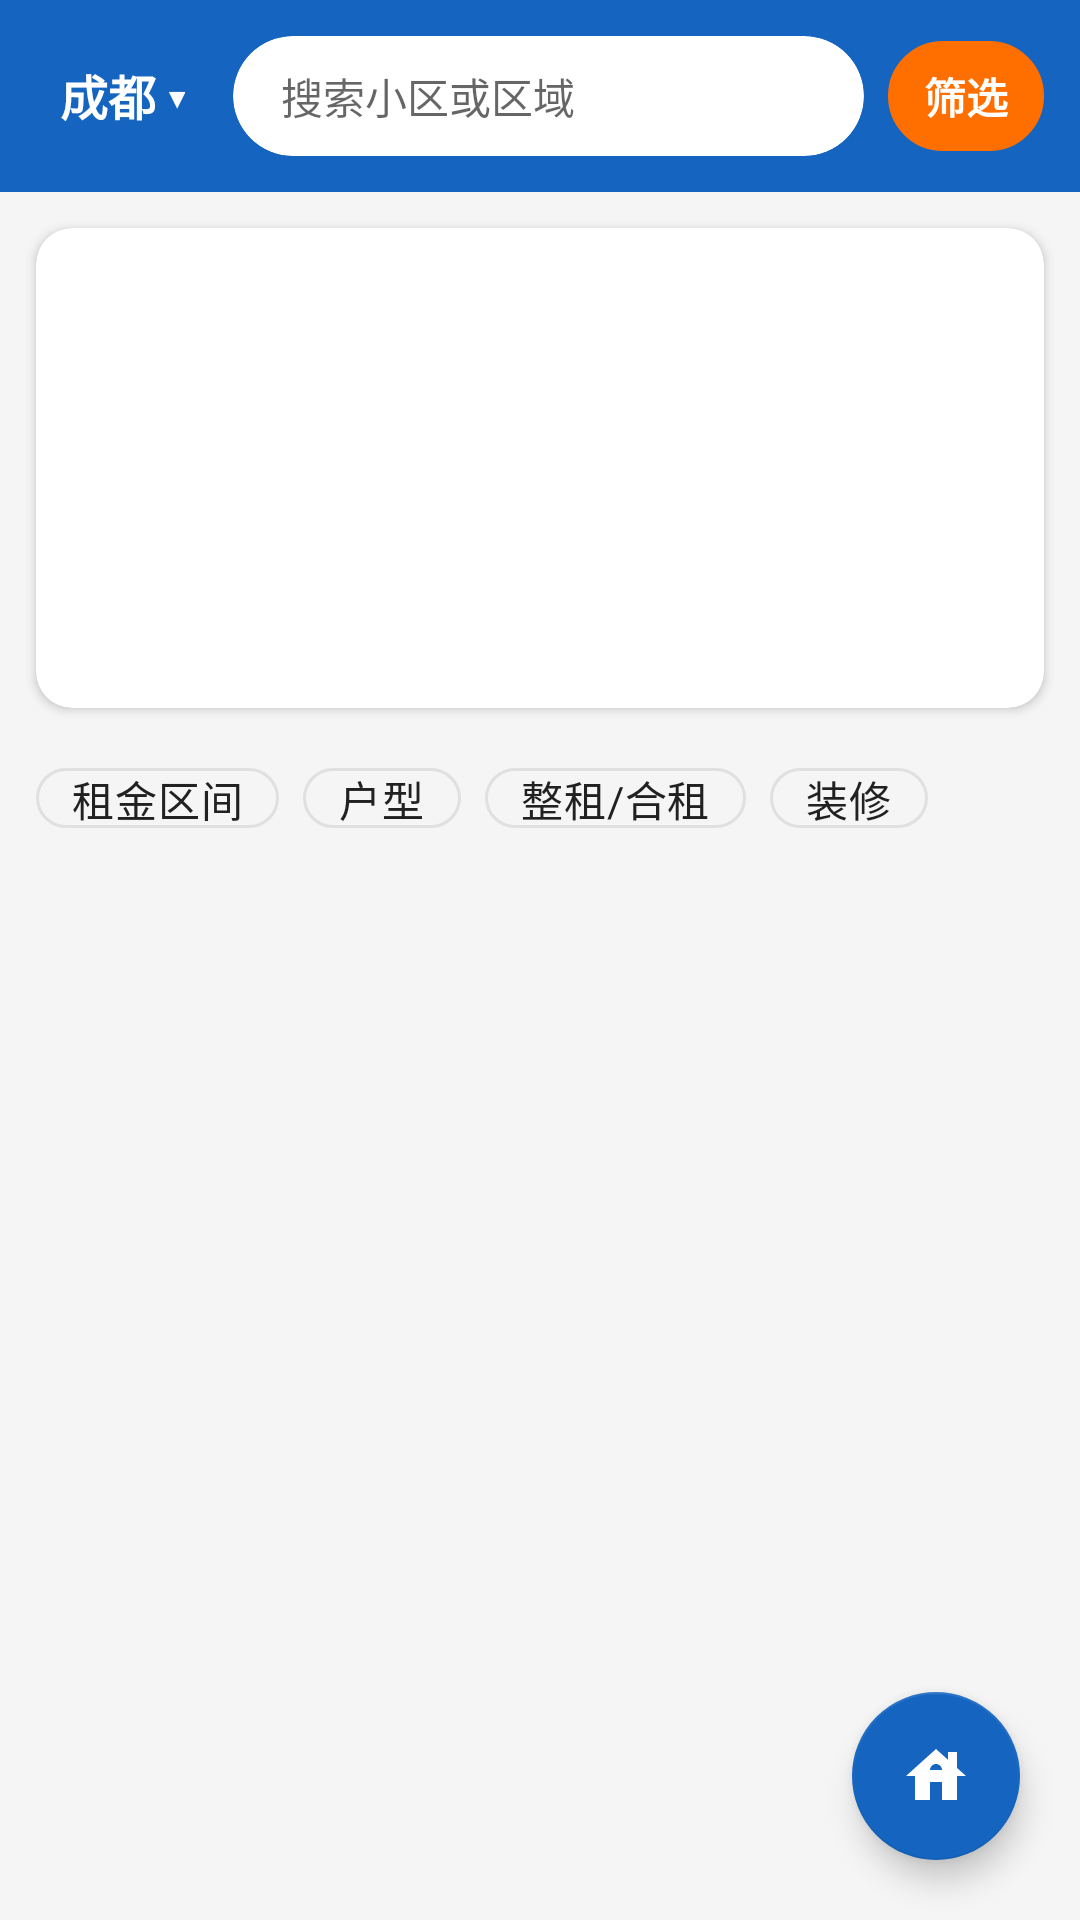

Here is an Android app screen rendered from its layout file. Give the layout XML and the strings, colors and styles it references.
<!-- AndroidManifest.xml: application theme AppTheme -->
<!-- res/layout/fragment_home.xml -->
<?xml version="1.0" encoding="utf-8"?>
<FrameLayout xmlns:android="http://schemas.android.com/apk/res/android"
    xmlns:app="http://schemas.android.com/apk/res-auto"
    android:layout_width="match_parent"
    android:layout_height="match_parent"
    android:background="@color/gray_light">

    <LinearLayout
        android:layout_width="match_parent"
        android:layout_height="match_parent"
        android:orientation="vertical">

        
        <LinearLayout
            android:layout_width="match_parent"
            android:layout_height="wrap_content"
            android:background="@color/primary"
            android:orientation="horizontal"
            android:padding="12dp"
            android:gravity="center_vertical">

            <TextView
                android:id="@+id/tv_city"
                android:layout_width="wrap_content"
                android:layout_height="wrap_content"
                android:text="成都 ▾"
                android:textColor="@color/white"
                android:textSize="16sp"
                android:textStyle="bold"
                android:padding="8dp"
                android:clickable="true"
                android:focusable="true" />

            <androidx.cardview.widget.CardView
                android:layout_width="0dp"
                android:layout_height="40dp"
                android:layout_weight="1"
                android:layout_marginHorizontal="8dp"
                app:cardCornerRadius="20dp"
                app:cardElevation="0dp">

                <EditText
                    android:id="@+id/et_search"
                    android:layout_width="match_parent"
                    android:layout_height="match_parent"
                    android:background="@android:color/transparent"
                    android:hint="搜索小区或区域"
                    android:paddingHorizontal="16dp"
                    android:textSize="14sp"
                    android:imeOptions="actionSearch"
                    android:singleLine="true" />
            </androidx.cardview.widget.CardView>

            <TextView
                android:id="@+id/tv_ai"
                android:layout_width="wrap_content"
                android:layout_height="wrap_content"
                android:text="筛选"
                android:textColor="@color/white"
                android:textSize="14sp"
                android:textStyle="bold"
                android:background="@drawable/bg_filter_chip"
                android:backgroundTint="@color/accent"
                android:paddingHorizontal="12dp"
                android:paddingVertical="8dp"
                android:clickable="true"
                android:focusable="true" />
        </LinearLayout>

        <androidx.core.widget.NestedScrollView
            android:layout_width="match_parent"
            android:layout_height="match_parent"
            android:fillViewport="true">

            <LinearLayout
                android:layout_width="match_parent"
                android:layout_height="wrap_content"
                android:orientation="vertical">

                <androidx.cardview.widget.CardView
                    android:layout_width="match_parent"
                    android:layout_height="160dp"
                    android:layout_margin="12dp"
                    app:cardCornerRadius="12dp"
                    app:cardElevation="2dp">

                    <androidx.viewpager2.widget.ViewPager2
                        android:id="@+id/vp_banner"
                        android:layout_width="match_parent"
                        android:layout_height="match_parent" />
                </androidx.cardview.widget.CardView>

                <LinearLayout
                    android:id="@+id/layout_filter"
                    android:layout_width="match_parent"
                    android:layout_height="wrap_content"
                    android:orientation="horizontal"
                    android:paddingHorizontal="12dp"
                    android:paddingBottom="8dp">

                    <com.google.android.material.chip.Chip
                        android:id="@+id/chip_price"
                        android:layout_width="wrap_content"
                        android:layout_height="36dp"
                        android:text="租金区间"
                        style="@style/FilterChipStyle"
                        android:layout_marginEnd="8dp" />
                    <com.google.android.material.chip.Chip
                        android:id="@+id/chip_type"
                        android:layout_width="wrap_content"
                        android:layout_height="36dp"
                        android:text="户型"
                        style="@style/FilterChipStyle"
                        android:layout_marginEnd="8dp" />
                    <com.google.android.material.chip.Chip
                        android:id="@+id/chip_rent_type"
                        android:layout_width="wrap_content"
                        android:layout_height="36dp"
                        android:text="整租/合租"
                        style="@style/FilterChipStyle"
                        android:layout_marginEnd="8dp" />
                    <com.google.android.material.chip.Chip
                        android:id="@+id/chip_decoration"
                        android:layout_width="wrap_content"
                        android:layout_height="36dp"
                        android:text="装修"
                        style="@style/FilterChipStyle" />
                </LinearLayout>

                <androidx.recyclerview.widget.RecyclerView
                    android:id="@+id/rv_houses"
                    android:layout_width="match_parent"
                    android:layout_height="wrap_content"
                    android:paddingHorizontal="12dp"
                    android:paddingBottom="80dp"
                    android:nestedScrollingEnabled="false" />
            </LinearLayout>
        </androidx.core.widget.NestedScrollView>
    </LinearLayout>

    
    <com.google.android.material.floatingactionbutton.FloatingActionButton
        android:id="@+id/fab_ai"
        android:layout_width="wrap_content"
        android:layout_height="wrap_content"
        android:layout_gravity="bottom|end"
        android:layout_margin="20dp"
        android:src="@drawable/ic_house"
        android:contentDescription="AI助手"
        app:fabSize="normal"
        app:backgroundTint="@color/primary"
        app:tint="@color/white"
        android:elevation="6dp" />
</FrameLayout>
<!-- resources referenced by this layout -->
<resources>
  <color name="accent">#FF6F00</color>
  <color name="gray_light">#F5F5F5</color>
  <color name="primary">#1565C0</color>
  <color name="white">#FFFFFF</color>
  <!-- drawable bg_filter_chip (drawable) -->
  <?xml version="1.0" encoding="utf-8"?>
  <shape xmlns:android="http://schemas.android.com/apk/res/android"
      android:shape="rectangle">
      <solid android:color="@color/gray_light" />
      <corners android:radius="20dp" />
      <stroke android:width="1dp" android:color="@color/divider" />
  </shape>
  <!-- drawable ic_house (drawable) -->
  <?xml version="1.0" encoding="utf-8"?>
  <vector xmlns:android="http://schemas.android.com/apk/res/android"
      android:width="24dp"
      android:height="24dp"
      android:viewportWidth="24"
      android:viewportHeight="24"
      android:tint="@color/gray">
      <path
          android:fillColor="@android:color/white"
          android:pathData="M19,9.3V4h-3v2.6L12,3 2,12h3v8h5v-6h4v6h5v-8h3L19,9.3zM10,10c0,-1.1 0.9,-2 2,-2s2,0.9 2,2H10z" />
  </vector>
  <style name="FilterChipStyle" parent="Widget.MaterialComponents.Chip.Filter">
          <item name="chipBackgroundColor">@color/gray_light</item>
          <item name="chipStrokeColor">@color/divider</item>
          <item name="chipStrokeWidth">1dp</item>
          <item name="android:textColor">@color/text_primary</item>
          <item name="checkedIconVisible">false</item>
      </style>
  <style name="AppTheme" parent="Theme.MaterialComponents.Light.NoActionBar">
          <item name="colorPrimary">@color/primary</item>
          <item name="colorPrimaryDark">@color/primary_dark</item>
          <item name="colorAccent">@color/accent</item>
          <item name="android:statusBarColor">@color/primary_dark</item>
          <item name="android:navigationBarColor">@color/white</item>
      </style>
  <color name="divider">#E0E0E0</color>
  <color name="gray">#9E9E9E</color>
  <color name="text_primary">#212121</color>
  <color name="primary_dark">#0D47A1</color>
</resources>
